Dataset: Induk anak huruf di atas (GitHub, muharismrgn/Lampung-Script-Classification). Classes: ANG, BAN, BANG, BAR, BEE, CAN, CANG, CAR, CEE, DAN, DANG, DAR, DEE, GAN, GANG, GAR, GEE, GHAN, GHANG, GHAR, GHE, GHEE, GHE with diacritic, GHI, HAN, HANG, HAR, HEE, JAN, JANG, JAR, JEE, KAN, KANG, KAR, KEE, LAN, LANG, LAR, LEE, MAN, MANG, MAR, MEE, NAN, NANG, NAR, NEE, NGAN, NGANG, NGAR, NGE, NGEE, NGE with diacritic, NGI, NYAN, NYANG, NYAR, NYE, NYEE, NYE with diacritic, NYI, PAN, PANG, PAR, PEE, RAN, RANG, RAR, REE, SAN, SANG, SAR, SEE, TAN, TANG, TAR, TEE, WAN, WANG, WAR, WEE, YAN, YANG, YAR, YEE.

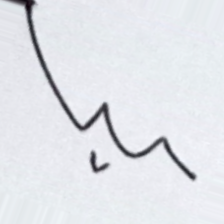
Label: NYEE

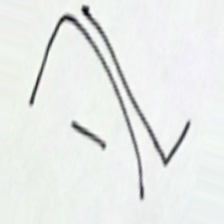
Label: GHANG

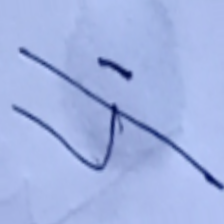
Label: TANG

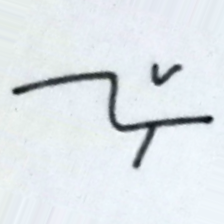
Label: NGI

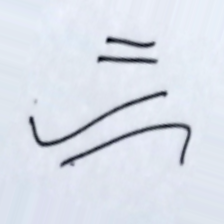
Label: GHAN

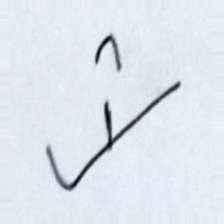
Label: MEE
